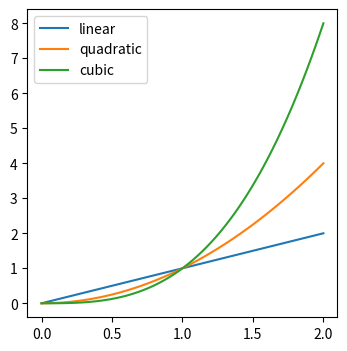

Source code (Python):
## Code for note DS-03Py ##

# NumPy arrays #
import numpy as np
x = np.array(range(0,10))
x
y = np.array([[0, 7, 2, 3], [3, 9, -5, 1]])
y
y.shape
np.sqrt(x)
x[:3]
y[:1, 1:]

# Plotting with Matplotlib #
import matplotlib.pyplot as plt
x = np.linspace(0, 2, 100)
plt.figure(figsize=(4,4))
plt.plot(x, x, label='linear')
plt.plot(x, x**2, label='quadratic')
plt.plot(x, x**3, label='cubic')
plt.legend()
# plt.savefig('~/Dropbox/DataSci-2019/TeX files/Figures/fig 03.1.pdf')
plt.show()

# Pandas series and data frames #
import pandas as pd
s = pd.Series(range(0, 10))
s
s1 = pd.Series([1, 5, 'Messi'])
s1
s1.index
s1.index = np.array(['a', 'b', 'c'])
s1
df = pd.DataFrame({'v1': range(0, 5),
    'v2': ['a', 'b', 'c', 'd', 'e'],
    'v3': np.repeat(-1.3, 5)})
df
df.dtypes
df.columns
df.values
df.sort_values(by='v1', ascending=False)

# Selection #
df[['v1', 'v2']]
df[1:3]
expr = df['v1'] > 2
df[expr]
df.loc[1:2]
df.loc[:2, :'v2']
df.iloc[:3, :2]

# Exploring a data set #
df.shape
df.head(2)
df.info()
df.describe()

# Missing values #
df.iloc[0, 0] = np.nan
df.isna()
df.isna().sum()
df.dropna()

# Duplicates #
df['v3'].drop_duplicates()
df.drop_duplicates()
df['v3'].duplicated()
df.duplicated()
